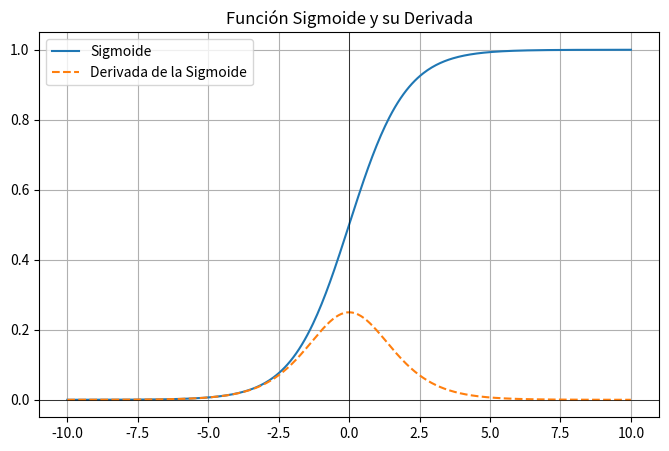

Reproduce this figure in Python.
'''
Paquetes o módulos utilizados
'''
import numpy as np
import matplotlib.pyplot as plt
'''
Se define la función sigmoide
'''
def sigmoid(x):
    '''
    Mapea cualquier valor real "x" aun valor en el rango (0,1)
    '''
    return 1 / (1 + np.exp(-x))
'''
Se define la derivada de la función sigmoide
'''
def sigmoid_derivative(x):
    return sigmoid(x) * (1 - sigmoid(x)) # Deriva la propiedad de la función sigmoide.

'''
Genera 400 puntos equidistantes en el rango de -10 a 10.
Los valores son utilizados para crear el eje x.
'''
x = np.linspace(-10, 10, 400)
y = sigmoid(x) # Evalúa la función en cada valor del arreglo.
dy = sigmoid_derivative(x) # Evalúa la derivada de la función en cada valor del arreglo.

'''
Configuración de la gráfica
'''
plt.figure(figsize=(8, 5)) # Tamaño de la figura.
plt.plot(x, y, label='Sigmoide') # Se gráfica la función con una linea continua.
plt.plot(x, dy, label='Derivada de la Sigmoide', linestyle='dashed') # Se gráfica la derivada de la función con una linea discontinua.
plt.axhline(0, color='black', linewidth=0.5) # Ancho y color del eje "x".
plt.axvline(0, color='black', linewidth=0.5) # Ancho y color del eje "y".
plt.title("Función Sigmoide y su Derivada") # Titulo de la figura.
plt.legend() # Se definen las etiquetas de la función y su derivada.
plt.grid() # Se crea una cuadricula en la gráfica.
plt.show() # Se muestra la figura en una ventana.